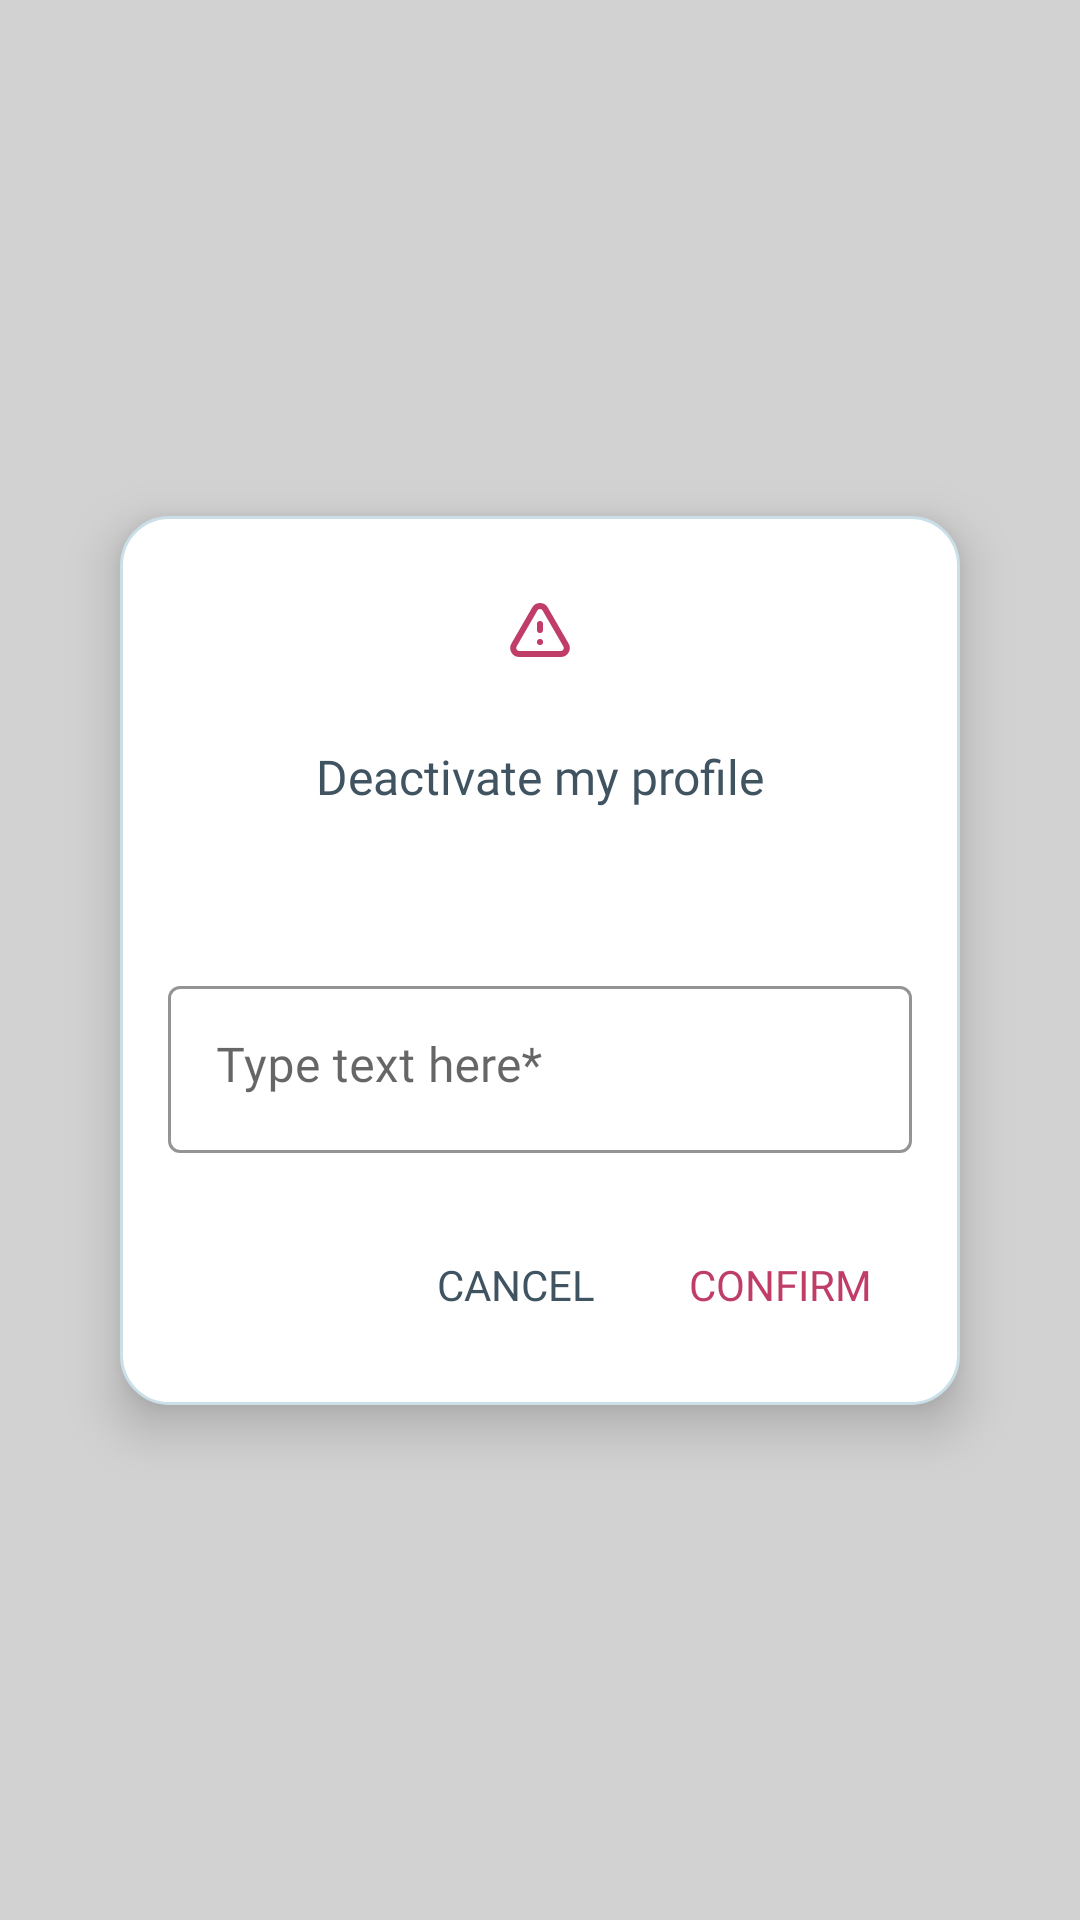

Layout XML and referenced resources for this Android screen:
<!-- AndroidManifest.xml: application theme Theme.Dentify -->
<!-- res/layout/popup_deactivate_confirm.xml -->
<?xml version="1.0" encoding="utf-8"?>
<androidx.constraintlayout.widget.ConstraintLayout xmlns:android="http://schemas.android.com/apk/res/android"
    xmlns:app="http://schemas.android.com/apk/res-auto"
    xmlns:tools="http://schemas.android.com/tools"
    android:layout_width="match_parent"
    android:layout_height="match_parent"
    android:id="@+id/popupHalo"
    android:background="#6B9A9A9A">


    <androidx.constraintlayout.widget.ConstraintLayout
        android:layout_width="0dp"
        android:layout_height="wrap_content"
        android:elevation="10dp"
        android:padding="16dp"
        android:background="@drawable/bg_appointment_conformation_item"
        android:layout_marginHorizontal="40dp"
        app:layout_constraintBottom_toBottomOf="parent"
        app:layout_constraintEnd_toEndOf="parent"
        app:layout_constraintStart_toStartOf="parent"
        app:layout_constraintTop_toTopOf="parent">


        <ImageView
            android:id="@+id/ivWarningIcon"
            android:layout_width="wrap_content"
            android:layout_height="wrap_content"
            android:background="@drawable/bg_rounded_solid"
            android:backgroundTint="#FFDDE1"
            android:padding="10dp"
            android:src="@drawable/ic_info_icon"
            app:tint="@color/appRedTheme"
            app:layout_constraintEnd_toEndOf="parent"
            app:layout_constraintStart_toStartOf="parent"
            app:layout_constraintTop_toTopOf="parent"
            tools:ignore="ContentDescription" />

        <TextView
            android:id="@+id/tvDeactivateTitle"
            android:layout_width="wrap_content"
            android:layout_height="wrap_content"
            android:layout_marginTop="16dp"
            android:fontFamily="@font/inter_bold"
            android:text="@string/deactivate_my_profile"
            android:textColor="@color/text_color_1_dark_gray"
            android:textSize="16sp"
            app:layout_constraintEnd_toEndOf="parent"
            app:layout_constraintStart_toStartOf="parent"
            app:layout_constraintTop_toBottomOf="@+id/ivWarningIcon" />

        <TextView
            android:id="@+id/tvDeactivateText"
            android:layout_width="0dp"
            android:layout_height="wrap_content"
            android:layout_marginTop="16dp"
            android:fontFamily="@font/inter_regular"
            android:textColor="@color/text_color_1_dark_gray"
            android:textSize="16sp"
            android:textAlignment="textStart"
            app:layout_constraintEnd_toEndOf="@+id/etDeactivateLayout"
            app:layout_constraintStart_toStartOf="@+id/etDeactivateLayout"
            app:layout_constraintTop_toBottomOf="@+id/tvDeactivateTitle"
            tools:text="dummy text" />


        <com.google.android.material.textfield.TextInputLayout
            android:id="@+id/etDeactivateLayout"
            style="@style/round_edit_text"
            android:layout_width="0dp"
            android:layout_height="wrap_content"
            android:layout_marginTop="16dp"
            android:layout_marginBottom="20dp"
            android:hint="@string/type_text_here"
            app:layout_constraintEnd_toEndOf="parent"
            app:layout_constraintStart_toStartOf="parent"
            app:layout_constraintBottom_toTopOf="@id/btnDiscardPopup"
            app:layout_constraintTop_toBottomOf="@+id/tvDeactivateText">

            <com.google.android.material.textfield.TextInputEditText
                android:id="@+id/etDeactivate"
                android:layout_width="match_parent"
                android:layout_height="wrap_content"
                android:fontFamily="@font/inter_regular"
                android:gravity="top|start"
                android:inputType="text"
                android:imeOptions="actionDone"
                android:textColor="@color/text_color_1_dark_gray"
                android:textCursorDrawable="@drawable/cursor_color"
                android:textSize="16sp" />

        </com.google.android.material.textfield.TextInputLayout>


        <Button
            android:id="@+id/btnDiscardPopup"
            android:layout_width="wrap_content"
            android:layout_height="wrap_content"
            android:background="@null"
            android:fontFamily="@font/inter_bold"
            android:stateListAnimator="@null"
            android:text="@android:string/cancel"
            android:textColor="@color/text_color_1_dark_gray"
            app:layout_constraintBottom_toBottomOf="parent"
            app:layout_constraintEnd_toStartOf="@+id/btnConfirmPopup" />

        <Button
            android:id="@+id/btnConfirmPopup"
            android:layout_width="wrap_content"
            android:layout_height="wrap_content"
            android:background="@null"
            android:fontFamily="@font/inter_bold"
            android:stateListAnimator="@null"
            android:text="@string/confirm"
            android:textColor="@color/appRedTheme"
            app:layout_constraintBottom_toBottomOf="parent"
            app:layout_constraintEnd_toEndOf="parent" />


    </androidx.constraintlayout.widget.ConstraintLayout>



</androidx.constraintlayout.widget.ConstraintLayout>
<!-- resources referenced by this layout -->
<resources>
  <color name="appRedTheme">#BF3D67</color>
  <color name="text_color_1_dark_gray">#3F5361</color>
  <!-- drawable bg_appointment_conformation_item (drawable) -->
  <?xml version="1.0" encoding="utf-8"?>
  <shape xmlns:android="http://schemas.android.com/apk/res/android">
      <stroke
          android:width="1dp"
          android:color="#CADFE7"/>
      <solid
          android:color="@color/white"/>
      <corners
          android:radius="16dp"/>
  </shape>
  <!-- drawable cursor_color (drawable) -->
  <?xml version="1.0" encoding="utf-8"?>
  <shape xmlns:android="http://schemas.android.com/apk/res/android" >
      <size android:width="2dp" />
      <solid android:color="@color/text_color_1_dark_gray"  />
  </shape>
  <!-- drawable ic_info_icon (drawable) -->
  <vector xmlns:android="http://schemas.android.com/apk/res/android"
      android:width="24dp"
      android:height="24dp"
      android:viewportWidth="24"
      android:viewportHeight="24">
    <group>
      <clip-path
          android:pathData="M0,0h24v24h-24z"/>
      <path
          android:pathData="M12,10v2m0,4h0.01M5.072,20L18.928,20a2,2 0,0 0,1.732 -3L13.732,5a2,2 0,0 0,-3.464 0L3.34,17A2,2 0,0 0,5.072 20Z"
          android:strokeLineJoin="round"
          android:strokeWidth="2"
          android:fillColor="#00000000"
          android:strokeColor="#615009"
          android:strokeLineCap="round"/>
    </group>
  </vector>
  <string name="confirm">Confirm</string>
  <string name="deactivate_my_profile">Deactivate my profile</string>
  <string name="type_text_here">Type text here*</string>
  <style name="round_edit_text" parent="Base.Widget.MaterialComponents.TextInputLayout">
          <item name="materialThemeOverlay">
              @style/ThemeOverlay.MaterialComponents.TextInputEditText.OutlinedBox
          </item>
          <item name="boxStrokeColor">@color/focusStokeColor</item>
          <item name="hintTextColor">@color/focusStokeColor</item>
          <item name="boxBackgroundColor">@color/white</item>
      </style>
  <style name="Theme.Dentify" parent="Theme.MaterialComponents.Light.NoActionBar.Bridge">
          
          <item name="colorPrimary">@color/purple_500</item>
          <item name="colorPrimaryVariant">@color/purple_700</item>
          <item name="colorOnPrimary">@color/white</item>
          
          <item name="colorSecondary">@color/teal_200</item>
          <item name="colorSecondaryVariant">@color/teal_700</item>
          <item name="colorOnSecondary">@color/black</item>
          
          <item name="android:statusBarColor">@color/statusBarColor</item>
          
      </style>
  <color name="white">#FFFFFFFF</color>
  <color name="focusStokeColor">#56C5CC</color>
  <color name="purple_500">#FF6200EE</color>
  <color name="purple_700">#FF3700B3</color>
  <color name="teal_200">#FF03DAC5</color>
  <color name="teal_700">#FF018786</color>
  <color name="black">#FF000000</color>
  <color name="statusBarColor">#496876</color>
</resources>
